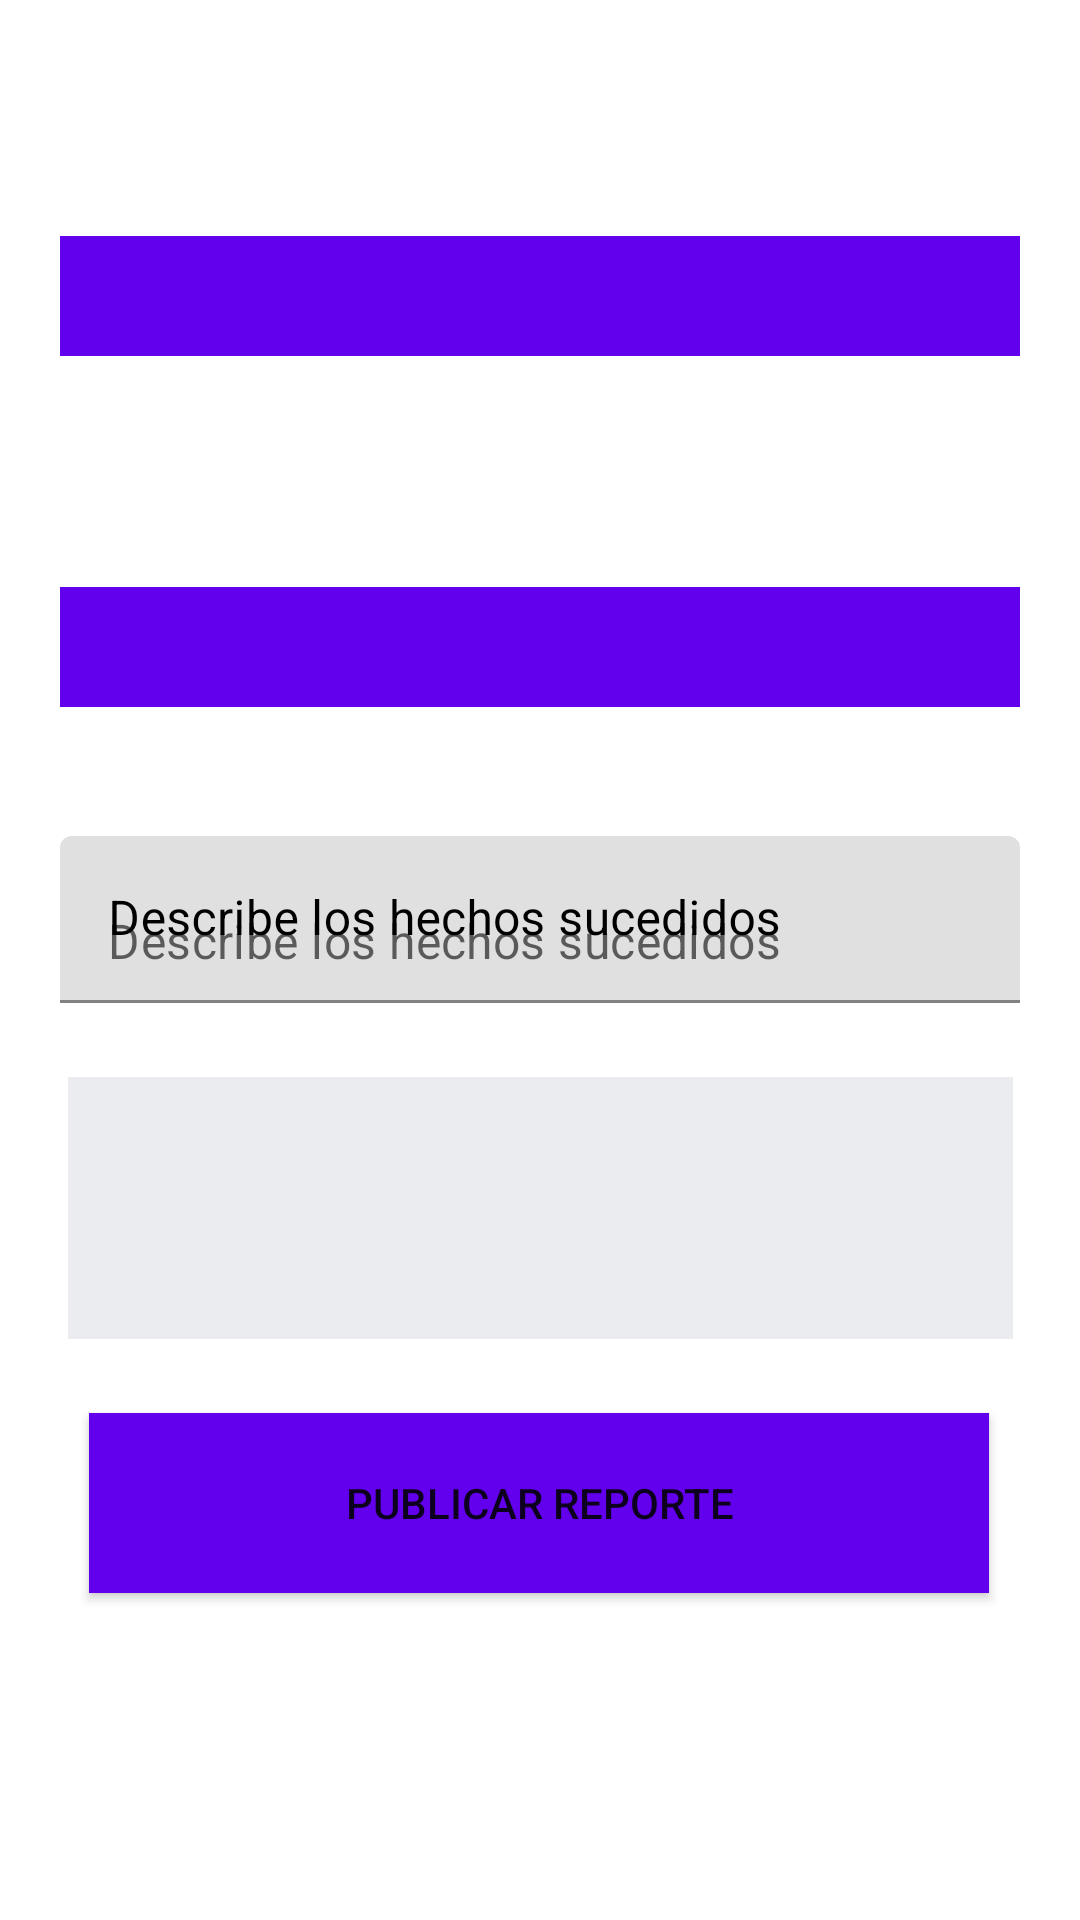

The Android layout XML behind this screen, and the referenced resources:
<!-- AndroidManifest.xml: application theme Theme.MaterialComponents.DayNight.NoActionBar -->
<!-- res/layout/activity_editar_reporte.xml -->
<?xml version="1.0" encoding="utf-8"?>
<androidx.constraintlayout.widget.ConstraintLayout xmlns:android="http://schemas.android.com/apk/res/android"
    xmlns:app="http://schemas.android.com/apk/res-auto"
    xmlns:tools="http://schemas.android.com/tools"
    android:layout_width="match_parent"
    android:layout_height="match_parent"
    android:background="@color/white"
    tools:context=".CrearReporteActivity">

    <Button
        android:id="@+id/button"
        android:layout_width="300dp"
        android:layout_height="60dp"
        android:layout_marginEnd="1dp"
        android:background="@color/purple_500"
        android:text="PUBLICAR REPORTE"
        android:onClick="reporte"
        app:layout_constraintBottom_toBottomOf="parent"
        app:layout_constraintEnd_toEndOf="parent"
        app:layout_constraintStart_toStartOf="parent"
        app:layout_constraintTop_toBottomOf="@+id/mensaje"
        app:layout_constraintVertical_bias="0.423" />

    <com.google.android.material.textfield.TextInputLayout
        android:id="@+id/textInputLayout"
        android:layout_width="match_parent"
        android:layout_height="wrap_content"
        android:layout_marginHorizontal="20dp"
        android:hint="Describe los hechos sucedidos"
        android:textColorHint="@color/black"
        app:layout_constraintBottom_toTopOf="@+id/mensaje"
        app:layout_constraintTop_toBottomOf="@+id/spinner3"
        app:layout_constraintVertical_bias="0.432"
        tools:layout_editor_absoluteX="16dp">


        <com.google.android.material.textfield.TextInputEditText
            android:id="@+id/texto"
            android:layout_width="match_parent"
            android:layout_height="wrap_content"
            android:hint="Describe los hechos sucedidos" />
    </com.google.android.material.textfield.TextInputLayout>

    <Spinner
        android:id="@+id/spinner2"
        android:layout_width="match_parent"
        android:layout_height="wrap_content"
        android:layout_marginHorizontal="20dp"
        android:background="@color/purple_500"
        android:padding="20dp"
        android:visibility="visible"
        app:layout_constraintBottom_toBottomOf="parent"
        app:layout_constraintTop_toTopOf="parent"
        app:layout_constraintVertical_bias="0.131"
        tools:layout_editor_absoluteX="20dp"
        tools:visibility="visible" />

    <Spinner
        android:id="@+id/spinner3"
        android:layout_width="match_parent"
        android:layout_height="wrap_content"
        android:layout_marginHorizontal="20dp"
        android:background="@color/purple_500"
        android:padding="20dp"
        android:visibility="visible"
        app:layout_constraintBottom_toBottomOf="parent"
        app:layout_constraintTop_toBottomOf="@+id/spinner2"
        app:layout_constraintVertical_bias="0.16"
        tools:layout_editor_absoluteX="20dp"
        tools:visibility="visible" />

    <com.google.android.material.textfield.TextInputLayout
        android:id="@+id/mensaje"
        android:layout_width="match_parent"
        android:layout_height="wrap_content"
        android:hint="message"

        android:textColorHint="@color/black"
        app:layout_constraintBottom_toBottomOf="parent"
        app:layout_constraintTop_toBottomOf="@+id/spinner3"
        app:layout_constraintVertical_bias="0.384"
        tools:layout_editor_absoluteX="39dp"/>

    <EditText
        android:id="@+id/mensaje_reporte"
        android:layout_width="wrap_content"
        android:layout_height="wrap_content"
        android:ems="15"
        android:textColor="@color/black"
        android:lines="4"
        android:gravity="start|top"
        android:inputType="textMultiLine"
        android:background="@color/light_gray"
        app:layout_constraintBottom_toTopOf="@+id/button"
        app:layout_constraintEnd_toEndOf="parent"
        app:layout_constraintStart_toStartOf="parent"
        app:layout_constraintTop_toBottomOf="@+id/textInputLayout" />

</androidx.constraintlayout.widget.ConstraintLayout>
<!-- resources referenced by this layout -->
<resources>
  <color name="black">#FF000000</color>
  <color name="light_gray">#EBECF0</color>
  <color name="purple_500">#FF6200EE</color>
  <color name="white">#FFFFFFFF</color>
</resources>
